Dataset: imagenes (GitHub, jdramirez/UCO_ML_AI). Classes: descuento, personas, product.

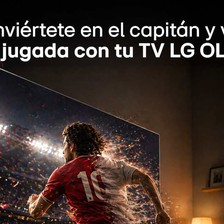
Label: personas

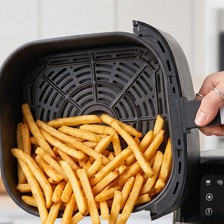
Label: product

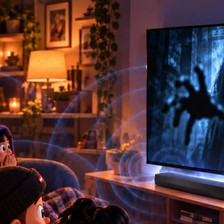
Label: personas

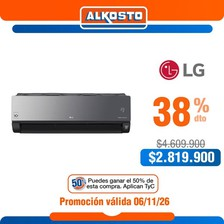
Label: descuento

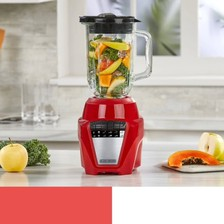
Label: product

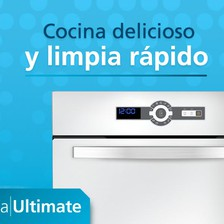
Label: product
